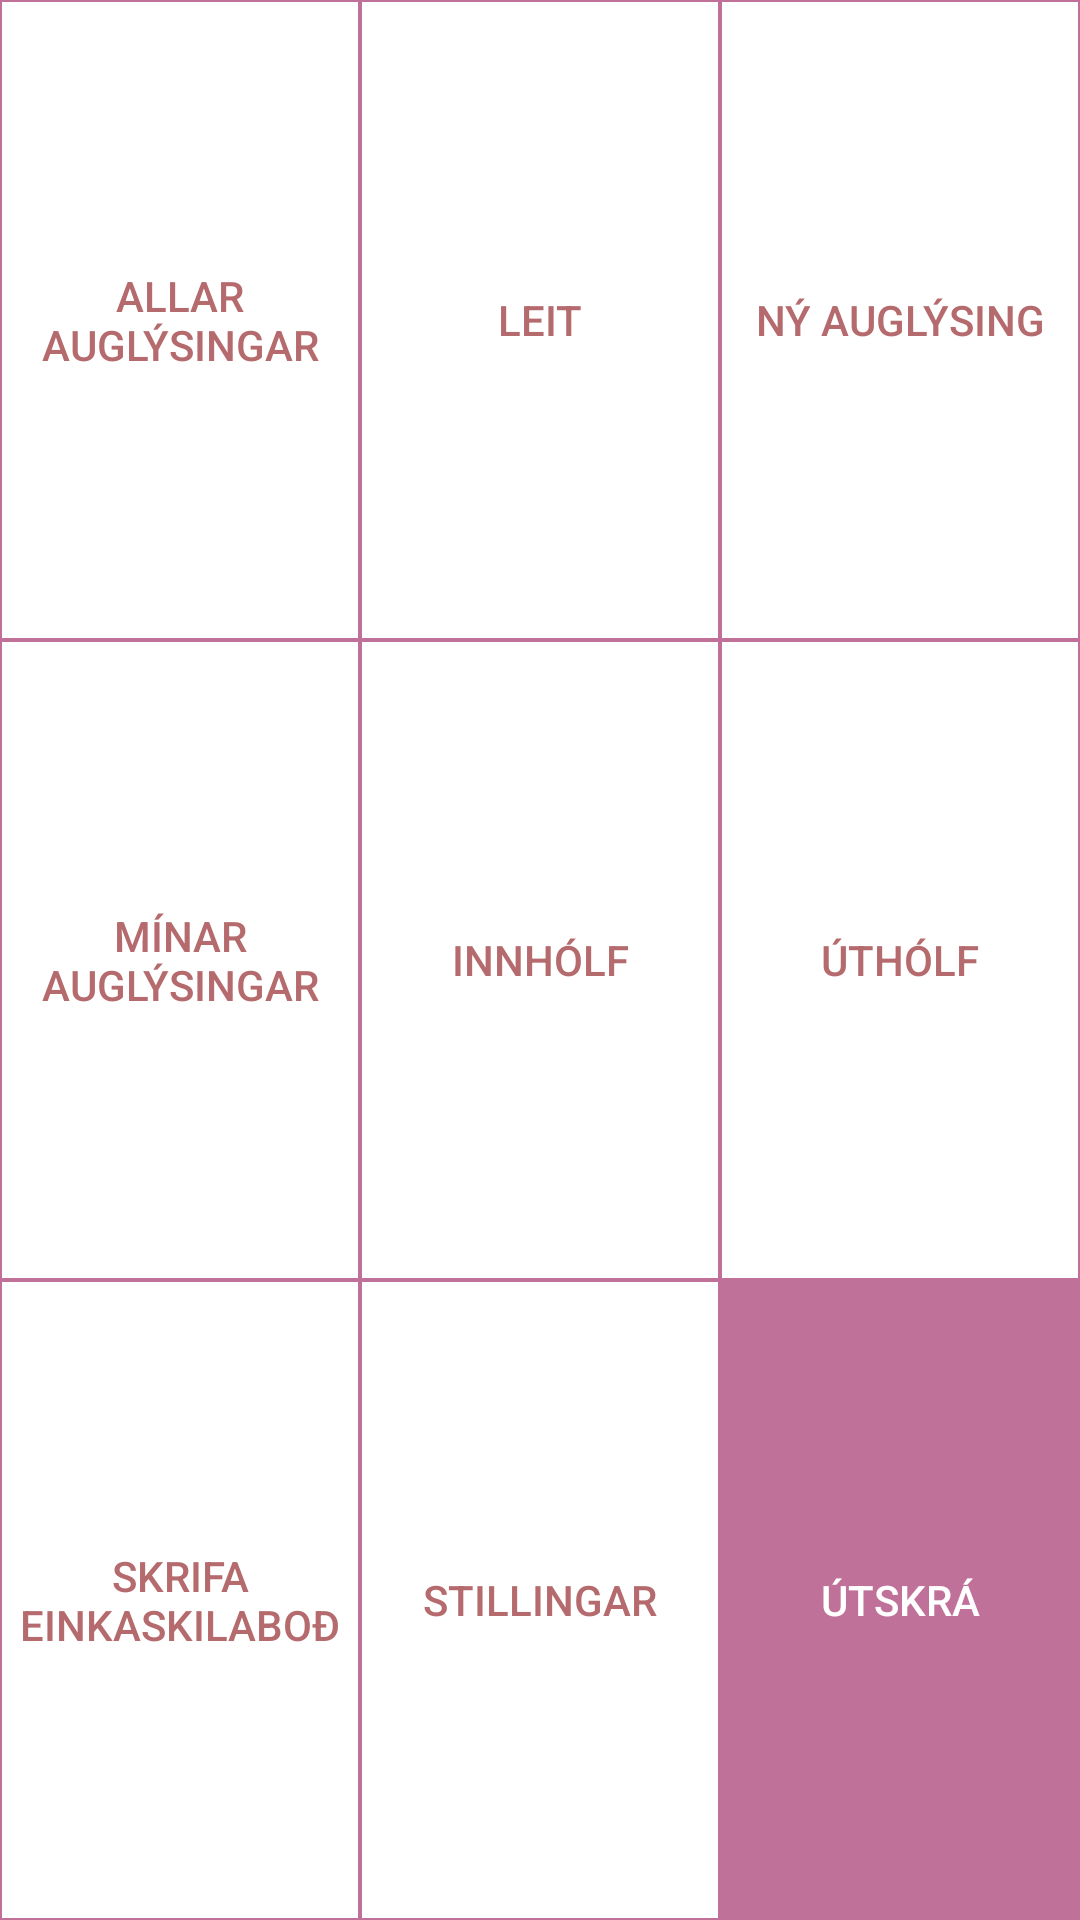

This screen was rendered from an Android layout file. Write that file and the resources it references.
<!-- AndroidManifest.xml: application theme AppTheme -->
<!-- res/layout/fragment_usersite.xml -->
<?xml version="1.0" encoding="utf-8"?>
<LinearLayout xmlns:android="http://schemas.android.com/apk/res/android"
    android:layout_width="match_parent"
    android:layout_height="match_parent"
    android:orientation="vertical">

    <LinearLayout
        style="?android:attr/buttonBarStyle"
        android:layout_width="match_parent"
        android:layout_height="0dp"
        android:layout_weight="1"
        android:orientation="horizontal">

        <Button
            android:id="@+id/search_button"
            style="?android:attr/buttonBarButtonStyle"
            android:layout_width="0dp"
            android:layout_height="match_parent"
            android:layout_gravity="start|top"
            android:layout_weight="1"
            android:textColor="@color/colorText"
            android:background="@drawable/button_border"
            android:drawablePadding="24dp"
            android:text="@string/search_button" />

        <Button
            android:id="@+id/searchType_button"
            style="?android:attr/buttonBarButtonStyle"
            android:textColor="@color/colorText"
            android:background="@drawable/button_border"
            android:layout_width="0dp"
            android:layout_height="match_parent"
            android:layout_gravity="start|top"
            android:layout_weight="1"
            android:drawablePadding="24dp"
            android:text="@string/searchType_button" />

        <Button
            android:id="@+id/add_ad_button"
            style="?android:attr/buttonBarButtonStyle"
            android:textColor="@color/colorText"
            android:background="@drawable/button_border"
            android:layout_width="0dp"
            android:layout_height="match_parent"
            android:layout_gravity="start|top"
            android:layout_weight="1"
            android:drawablePadding="24dp"
            android:text="@string/skraauglysingu" />
    </LinearLayout>

    <LinearLayout
        style="?android:attr/buttonBarStyle"
        android:layout_width="match_parent"
        android:layout_height="0dp"
        android:layout_weight="1"
        android:orientation="horizontal">

        <Button
            android:id="@+id/my_ads_button"
            style="?android:attr/buttonBarButtonStyle"
            android:textColor="@color/colorText"
            android:background="@drawable/button_border"
            android:layout_width="0dp"
            android:layout_height="match_parent"
            android:layout_gravity="start|top"
            android:layout_weight="1"
            android:drawablePadding="24dp"
            android:text="@string/my_ads" />

        <Button
            android:id="@+id/inbox"
            style="?android:attr/buttonBarButtonStyle"
            android:textColor="@color/colorText"
            android:background="@drawable/button_border"
            android:layout_width="0dp"
            android:layout_height="match_parent"
            android:layout_gravity="start|top"
            android:layout_weight="1"
            android:drawablePadding="24dp"
            android:text="@string/innholf" />

        <Button
            android:id="@+id/outbox"
            style="?android:attr/buttonBarButtonStyle"
            android:textColor="@color/colorText"
            android:background="@drawable/button_border"
            android:layout_width="0dp"
            android:layout_height="match_parent"
            android:layout_gravity="start|top"
            android:layout_weight="1"
            android:drawablePadding="24dp"
            android:text="@string/outbox" />
    </LinearLayout>

    <LinearLayout
        style="?android:attr/buttonBarStyle"
        android:layout_width="match_parent"
        android:layout_height="0dp"
        android:layout_weight="1"
        android:orientation="horizontal">

        <Button
            android:id="@+id/new_message"
            style="?android:attr/buttonBarButtonStyle"
            android:textColor="@color/colorText"
            android:background="@drawable/button_border"
            android:layout_width="0dp"
            android:layout_height="match_parent"
            android:layout_gravity="start|top"
            android:layout_weight="1"
            android:drawablePadding="24dp"
            android:text="@string/ny_skilaboð" />


        <Button
            android:id="@+id/edit_user_button"
            style="?android:attr/buttonBarButtonStyle"
            android:textColor="@color/colorText"
            android:background="@drawable/button_border"
            android:layout_width="0dp"
            android:layout_height="match_parent"
            android:layout_gravity="start|top"
            android:layout_weight="1"
            android:drawablePadding="24dp"
            android:text="@string/edit_user_button" />

        <Button
            android:id="@+id/logout_button"
            style="?android:attr/buttonBarButtonStyle"
            android:textColor="@color/white"
            android:background="@color/colorPrimary2"
            android:layout_width="0dp"
            android:layout_height="match_parent"
            android:layout_gravity="start|top"
            android:layout_weight="1"
            android:drawablePadding="24dp"
            android:text="@string/logout_button" />

    </LinearLayout>
</LinearLayout>
<!-- resources referenced by this layout -->
<resources>
  <color name="colorPrimary2">#BF719A</color>
  <color name="colorText">#B56B6D</color>
  <color name="white">#FFFFFF</color>
  <!-- drawable button_border (drawable) -->
  <?xml version="1.0" encoding="utf-8"?>
  <shape xmlns:android="http://schemas.android.com/apk/res/android"
  android:shape="rectangle" >
  
  <solid android:color="#FFFFFF" />
  
  <stroke
      android:width="0.5dp"
      android:color="#BF719A" />
  
  </shape>
  <string name="edit_user_button">Stillingar</string>
  <string name="innholf">Innhólf</string>
  <string name="logout_button">Útskrá</string>
  <string name="my_ads">Mínar auglýsingar</string>
  <string name="outbox">Úthólf</string>
  <string name="searchType_button">Leit</string>
  <string name="search_button">Allar auglýsingar</string>
  <string name="skraauglysingu">Ný auglýsing</string>
  <style name="AppTheme" parent="Theme.AppCompat.Light.DarkActionBar">
          
          <item name="colorPrimary">@color/colorPrimary</item>
          <item name="colorPrimaryDark">@color/colorPrimaryDark</item>
          <item name="colorAccent">@color/colorAccent</item>
          <item name="android:textColorHint">@color/colorPrimary</item>
          <item name="android:textColor">@color/colorPrimary</item>
          <item name="buttonStyle">?android:attr/buttonBarButtonStyle</item>
  
  
      </style>
  <color name="colorPrimary">#A76CA8</color>
  <color name="colorPrimaryDark">#A76CA8</color>
  <color name="colorAccent">#FF4081</color>
</resources>
